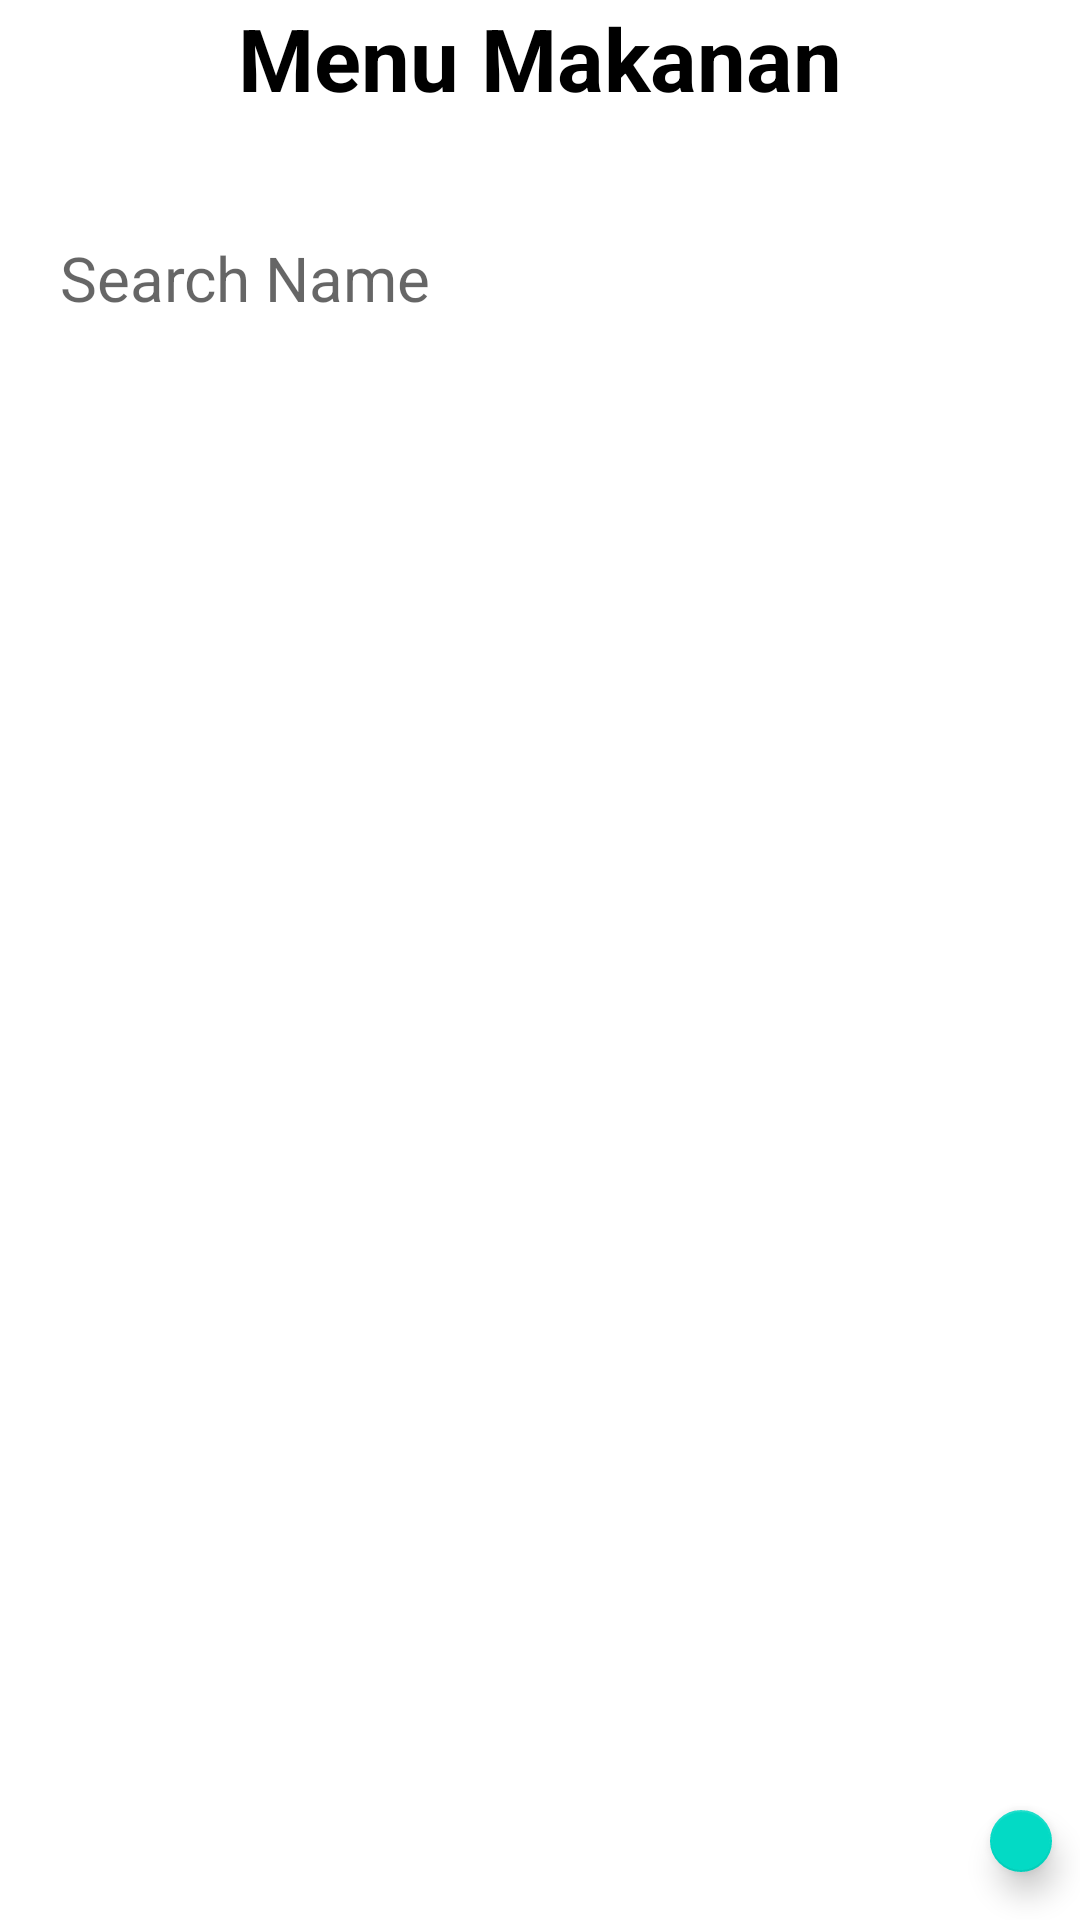

Produce the Android XML layout that renders to this screen, including the resource entries it uses.
<!-- AndroidManifest.xml: application theme Theme.AplikasiPemesananMakan -->
<!-- res/layout/activity_home.xml -->
<?xml version="1.0" encoding="utf-8"?>
<LinearLayout xmlns:android="http://schemas.android.com/apk/res/android"
    xmlns:app="http://schemas.android.com/apk/res-auto"
    xmlns:tools="http://schemas.android.com/tools"
    android:layout_width="match_parent"
    android:layout_height="match_parent"
    tools:context=".Home"
    android:orientation="vertical">

    <TextView
        android:layout_width="wrap_content"
        android:layout_height="wrap_content"
        android:paddingBottom="20dp"
        android:id="@+id/textView6"
        android:text="@string/datamakanan"
        android:layout_gravity="center_horizontal"
        android:textSize="14pt"
        android:textColor="@color/black"
        android:textStyle="bold"/>

    <EditText
        android:id="@+id/searchView"
        android:layout_width="match_parent"
        android:layout_height="wrap_content"
        android:paddingLeft="20dp"
        android:paddingRight="20dp"
        android:paddingTop="20dp"
        android:paddingBottom="20dp"
        android:ems="10"
        android:textSize="10pt"
        android:hint="@string/SearchFood"
        android:inputType="textPersonName"
        android:background="@color/white"
        android:drawableRight="@drawable/ic_search" />


    <ListView
        android:id="@+id/listKontak"
        android:layout_width="match_parent"
        android:layout_height="467dp"
        android:layout_marginTop="10dp"
        android:divider="@color/pink"
        android:dividerHeight="1dp">

    </ListView>

    <com.google.android.material.floatingactionbutton.FloatingActionButton
        android:id="@+id/btnpesan"
        android:layout_width="wrap_content"
        android:layout_height="wrap_content"
        android:clickable="true"
        android:layout_marginStart="330dp"
        android:layout_marginLeft="330dp"
        android:layout_marginBottom="16dp"
        android:focusable="true"
        app:srcCompat="@android:drawable/ic_input_add" />

</LinearLayout>
<!-- resources referenced by this layout -->
<resources>
  <string name="SearchFood">Search Name</string>
  <string name="datamakanan">Menu Makanan</string>
  <style name="Theme.AplikasiPemesananMakan" parent="Theme.MaterialComponents.DayNight.DarkActionBar">
          
          <item name="colorPrimary">@color/purple_500</item>
          <item name="colorPrimaryVariant">@color/purple_700</item>
          <item name="colorOnPrimary">@color/white</item>
          
          <item name="colorSecondary">@color/teal_200</item>
          <item name="colorSecondaryVariant">@color/teal_700</item>
          <item name="colorOnSecondary">@color/black</item>
          
          <item name="android:statusBarColor" tools:targetApi="l">?attr/colorPrimaryVariant</item>
          
      </style>
  <!-- not gathered from this repository: default colours our renderer supplied (Android Studio template values) -->
  <color name="purple_500">#FF6200EE</color>
  <color name="purple_700">#FF3700B3</color>
  <color name="teal_200">#FF03DAC5</color>
  <color name="teal_700">#FF018786</color>
  <color name="black">#FF000000</color>
  <color name="white">#FFFFFFFF</color>
</resources>
